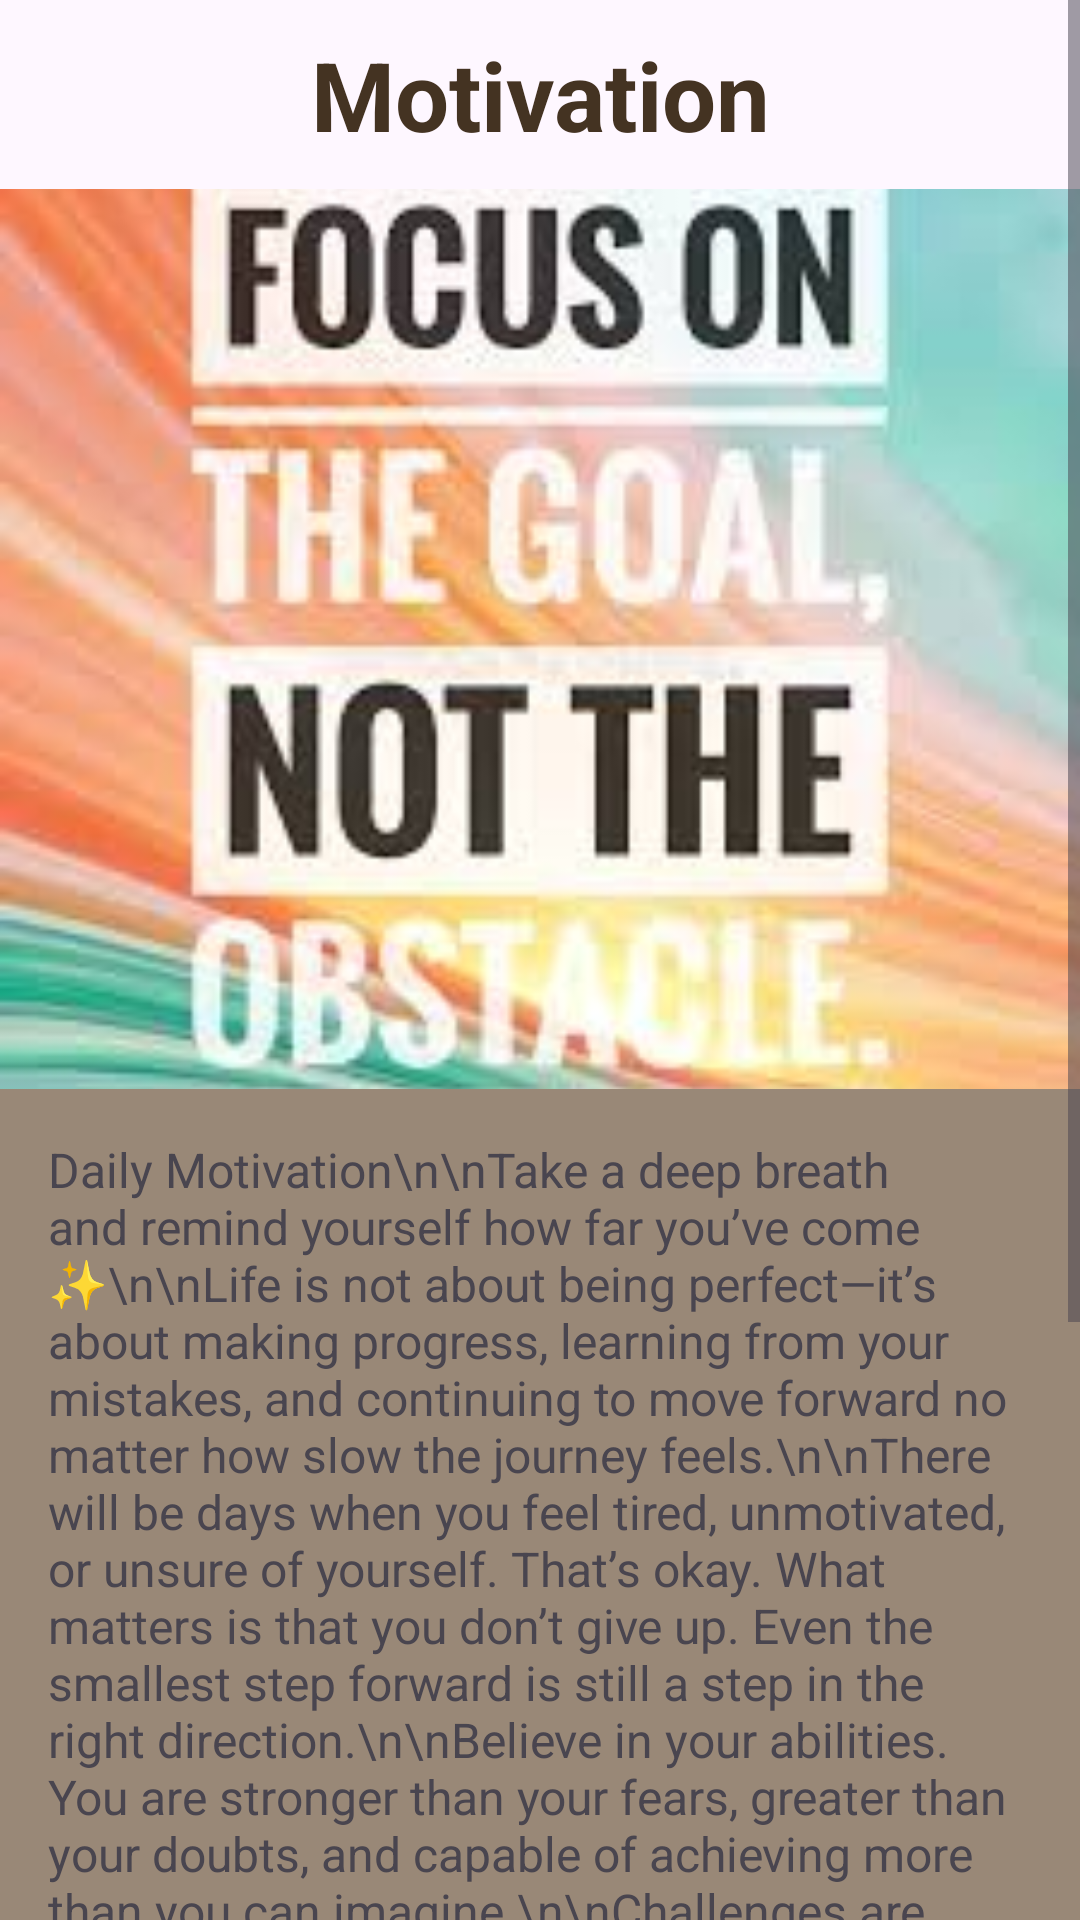

The Android layout XML behind this screen, and the referenced resources:
<!-- AndroidManifest.xml: application theme Theme.WellnessAppliction -->
<!-- res/layout/activity_motivation.xml -->
<?xml version="1.0" encoding="utf-8"?>
<ScrollView
    xmlns:android="http://schemas.android.com/apk/res/android"
    xmlns:app="http://schemas.android.com/apk/res-auto"
    xmlns:tools="http://schemas.android.com/tools"
    android:id="@+id/main"
    android:layout_width="match_parent"
    android:layout_height="match_parent"
    tools:context=".MotivationActivity">

    <LinearLayout
        android:layout_width="match_parent"
        android:layout_height="match_parent"
        android:orientation="vertical">

        <TextView
            android:layout_width="match_parent"
            android:layout_height="wrap_content"
            android:text="Motivation"
            android:textSize="32sp"
            android:textAlignment="center"
            android:textStyle="bold"
            android:background="@drawable/shape"
            android:padding="10dp"
            android:textColor="#432"/>

        <ImageView
            android:layout_width="match_parent"
            android:layout_height="300dp"
            android:src="@drawable/motivation"
            android:scaleType="centerCrop"/>

        <TextView
            android:id="@+id/recipesText"
            android:layout_width="match_parent"
            android:layout_height="wrap_content"
            android:text="Daily Motivation\n\nTake a deep breath and remind yourself how far you’ve come ✨\n\nLife is not about being perfect—it’s about making progress, learning from your mistakes, and continuing to move forward no matter how slow the journey feels.\n\nThere will be days when you feel tired, unmotivated, or unsure of yourself. That’s okay. What matters is that you don’t give up. Even the smallest step forward is still a step in the right direction.\n\nBelieve in your abilities. You are stronger than your fears, greater than your doubts, and capable of achieving more than you can imagine.\n\nChallenges are not there to stop you—they are there to build you. Every obstacle you overcome makes you wiser, tougher, and more prepared for what lies ahead.\n\nStay focused on your goals, but also be patient with yourself. Growth takes time. Success doesn’t happen overnight, but with consistency and determination, it will come.\n\nSurround yourself with positivity, take care of your mind and body, and celebrate even your smallest wins.\n\nKeep pushing, keep believing, and keep showing up for yourself every single day 💪\n\nYour future is bright, and your journey is just beginning."
            android:textSize="16sp"
            android:background="#987"
            android:padding="16dp"/>

    </LinearLayout>

</ScrollView>
<!-- resources referenced by this layout -->
<resources>
  <!-- drawable motivation: jpg bitmap (drawable, 9549 bytes) -->
  <style name="Theme.WellnessAppliction" parent="Base.Theme.WellnessAppliction" />
  <style name="Base.Theme.WellnessAppliction" parent="Theme.Material3.DayNight.NoActionBar">
          
          
      </style>
</resources>
